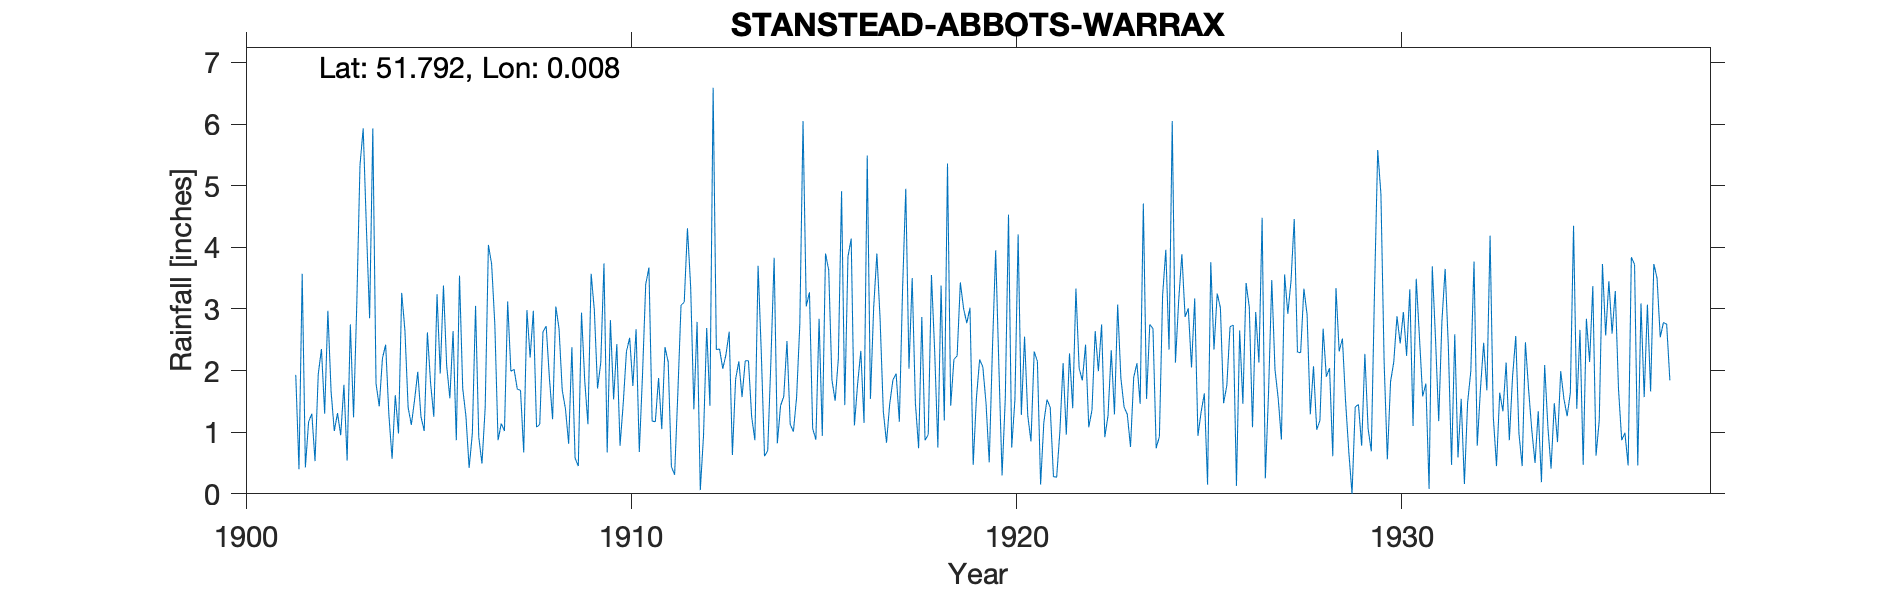

The table this chart was drawn from, first rows:
STANSTEAD-ABBOTS-WARRAX, , , , , , , , , , , , , , , , , , , , , , , 
Grid ref, TL386123, Long, 0.008263, Lat, 51.79, Elevation, 110, ft, , , , , , , , , , , , , , , 
Station no, 951, , , , , , , , , , , , , , , , , , , , , , 
, 1900, 1901, 1902, 1903, 1904, 1905, 1906, 1907, 1908, 1909, 1910, 1911, 1912, 1913, 1914, 1915, 1916, 1917, 1918, 1919, 1920, 1921, 1922
January, , , 0.43, 1.77, 2.2, 1.25, 3.54, 0.87, 1.08, 0.58, 1.53, 1.18, 3.36, 2.63, 0.7, 3.04, 1.44, 1.34, 2.87, 3.43, 2.07, 2.15, 3.33
February, , , 1.17, 0.54, 2.42, 1.02, 1.71, 1.14, 1.13, 0.45, 2.43, 1.17, 1.37, 0.63, 2.17, 3.27, 3.85, 0.83, 0.87, 3.01, 0.3, 0.15, 2.04
March, , , 1.3, 2.75, 1.28, 2.62, 1.26, 1.02, 2.63, 2.94, 0.78, 1.88, 2.79, 1.86, 3.83, 1.06, 4.14, 1.46, 0.96, 2.77, 1.55, 1.16, 1.84
April, , , 0.53, 1.24, 0.57, 1.79, 0.42, 3.12, 2.72, 1.84, 1.47, 1.05, 0.06, 2.15, 0.82, 0.88, 1.11, 1.85, 3.55, 3.02, 4.53, 1.53, 2.42
May, , , 1.94, 3.07, 1.6, 1.25, 0.98, 1.99, 1.88, 1.13, 2.31, 2.38, 0.94, 1.57, 1.43, 2.84, 1.78, 1.95, 2.32, 0.47, 0.75, 1.4, 1.08
June, , , 2.35, 5.33, 0.98, 3.24, 3.05, 2.02, 1.21, 3.57, 2.53, 2.14, 2.69, 2.16, 1.58, 0.94, 2.32, 1.17, 0.75, 1.55, 1.53, 0.28, 1.36
July, , , 1.3, 5.93, 3.26, 1.95, 0.92, 1.7, 3.04, 2.98, 1.75, 0.44, 1.43, 2.16, 2.48, 3.9, 1.15, 3.31, 3.38, 2.18, 4.21, 0.27, 2.64
August, , , 2.97, 4.32, 2.65, 3.38, 0.49, 1.68, 2.68, 1.71, 2.67, 0.31, 6.59, 1.25, 1.13, 3.63, 5.49, 4.95, 1.19, 2.06, 1.28, 1.01, 1.99
September, , , 1.66, 2.85, 1.4, 2.08, 1.4, 0.67, 1.68, 2.13, 0.68, 1.63, 2.34, 0.87, 1.01, 1.85, 1.54, 2.03, 5.36, 1.47, 2.55, 2.12, 2.75
October, , 1.93, 1.02, 5.93, 1.12, 1.55, 4.04, 2.98, 1.38, 3.74, 1.93, 3.06, 2.35, 3.7, 1.57, 1.51, 3.02, 3.5, 1.43, 0.51, 1.27, 0.96, 0.92
November, , 0.4, 1.31, 1.79, 1.52, 2.64, 3.73, 2.21, 0.81, 0.67, 3.4, 3.11, 2.03, 2.29, 2.75, 2.19, 3.9, 1.47, 2.18, 2.36, 0.85, 2.28, 1.27
December, , 3.57, 0.95, 1.42, 1.98, 0.87, 2.75, 2.97, 2.38, 2.82, 3.67, 4.31, 2.26, 0.61, 6.05, 4.91, 2.84, 0.74, 2.24, 3.95, 2.31, 1.39, 2.33
Total, , , 16.93, 36.94, 20.98, 23.64, 24.29, 22.37, 22.62, 24.56, 25.15, 22.66, 28.21, 21.88, 25.52, 30.02, 32.58, 24.6, 27.1, 26.78, 23.2, 14.7, 23.97
